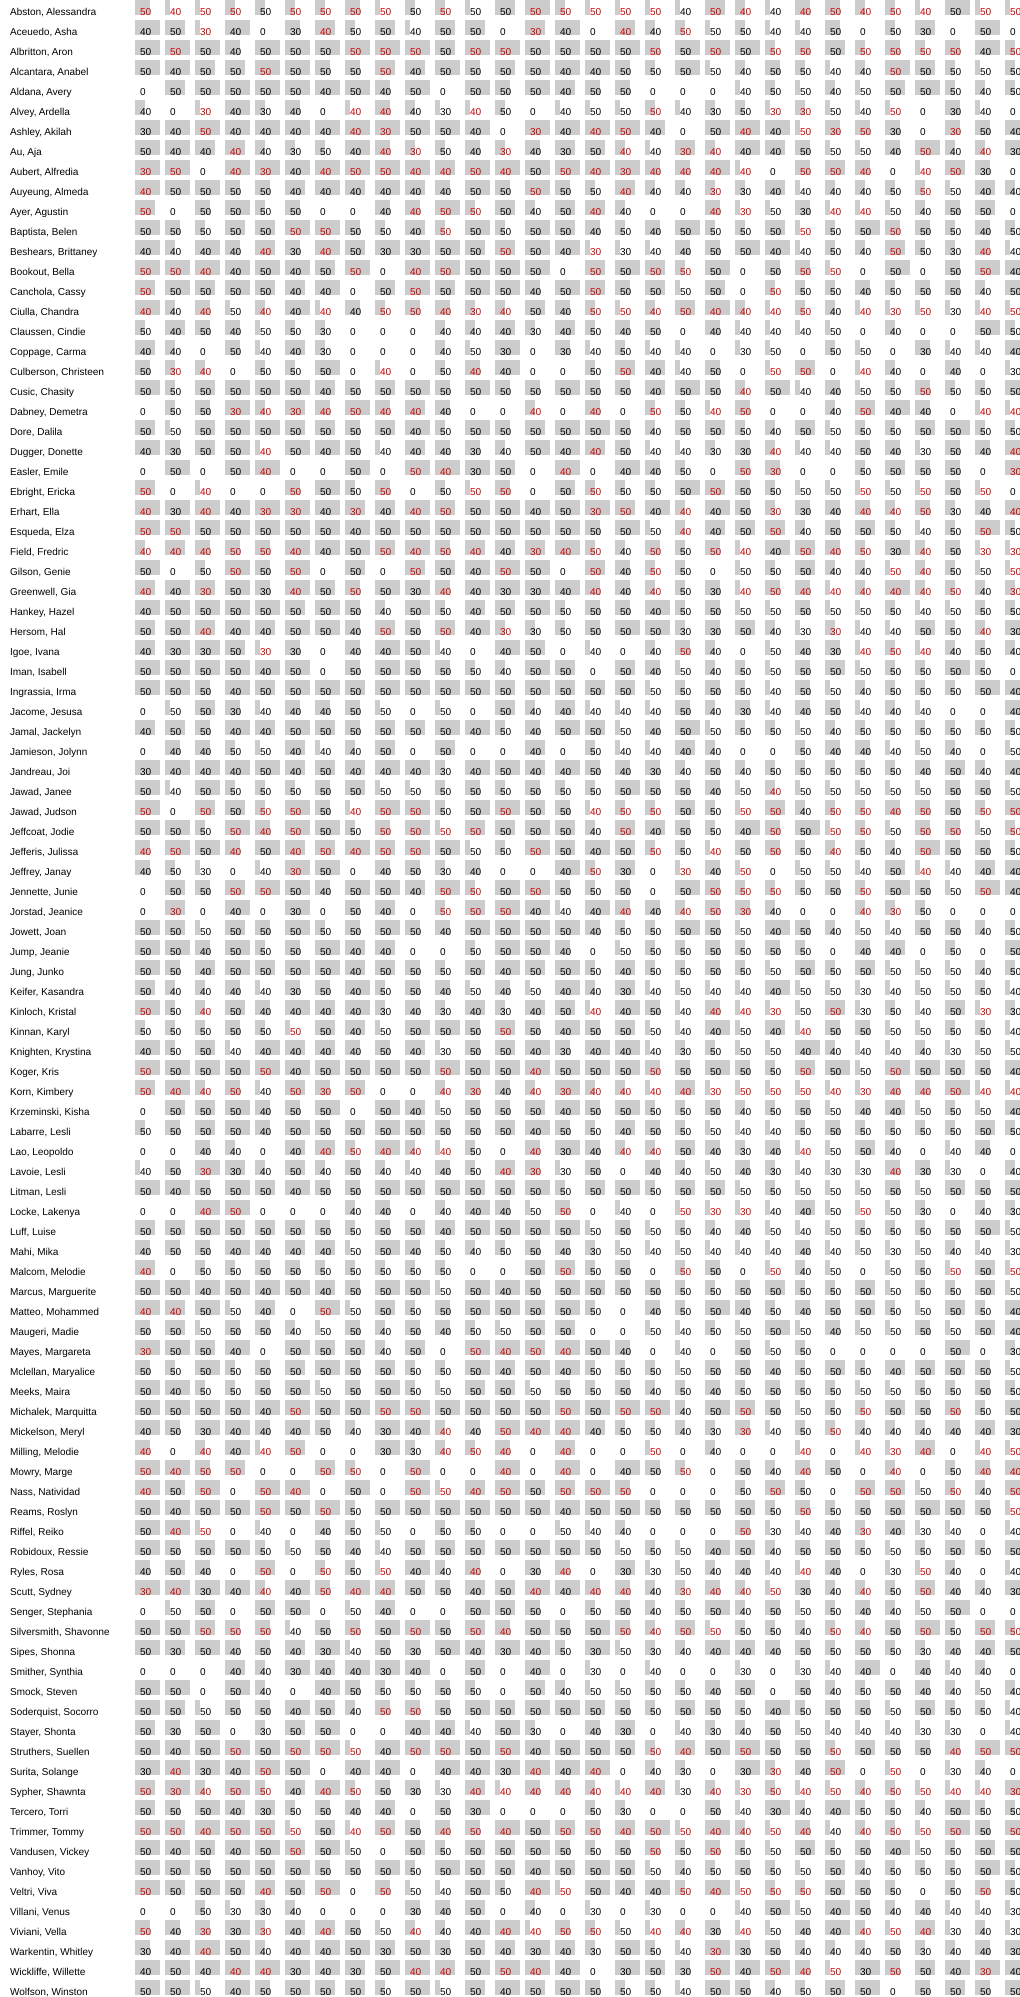

The file beside this chart, header and first rows:
sortable_name, id, Disc1, Disc2, Disc3, Disc4, Disc5, Disc6, Disc7, Disc8, Disc9, Disc10, Disc11, Disc12, Disc13, Disc14, Disc15, SeekFind1, SeekFind2, SeekFind3, SeekFind4, SeekFind5, SeekFind6, SeekFind7
Abston, Alessandra, 1142, (50, 14, [(658, 0), (518, 0), (147, 0)]), (40, 36, [(101, 0)]), (50, 14, [(785, 0)]), (50, 65, [(403, 3), (143, 0)]), (50, -35, [(495, 0), (127, 0)]), (50, 59, [(999, 0), (110, 0)]), (50, 43, [(641, 1), (136, 0)]), (50, 44, [(845, 0), (135, 0), (128, 0)]), (50, 26, [(940, 0)]), (50, -34, [(795, 3), (83, 0)]), (50, 29, [(128, 0), (145, 0)]), (50, -5, [(1275, 1)]), (50, -28, [(857, 0), (111, 0), (95, 0), …, (50, 16, [(601, 1), (107, 0), (99, 0), (…, (50, 72, [(832, 0), (142, 0)]), (50, 68, [(1157, 3)]), (50, 46, [(620, 1)]), (50, 15, [(850, 1)]), (40, -48, [(515, 1)]), (50, 16, [(385, 3), (131, 0), (95, 0), (…, (40, 5, [(587, 1), (141, 0)]), (40, -42, [(371, 1)])
Aceuedo, Asha, 3526, (40, -46, [(1593, 0), (139, 0), (133, 0)…, (50, -13, [(579, 1), (134, 0), (124, 0),…, (30, 20, [(1262, 0)]), (40, -6, [(1371, 0), (1266, 0), (139, 0)…, (0, 0, []), (30, -12, [(1139, 0), (98, 0), (103, 0)]…, (40, 43, [(1315, 0), (110, 0), (139, 0),…, (50, -6, [(1274, 0), (144, 0)]), (50, -37, [(1703, 3), (102, 0), (116, 0)…, (40, -16, [(1662, 0)]), (50, -19, [(704, 0), (103, 0), (119, 0),…, (50, -38, [(1634, 0), (112, 0), (104, 0)…, (0, 0, []), (30, 53, [(1168, 0), (125, 0), (145, 0),…, (40, -36, [(1623, 0), (1324, 0), (93, 0)…, (0, 0, []), (40, 4, [(1273, 1), (83, 0), (123, 0), (…, (40, -2, [(1476, 1), (82, 0)]), (50, 50, [(883, 2), (91, 0)]), (50, -10, [(1770, 1)]), (50, -45, [(1429, 1), (123, 0)]), (40, -1, [(1422, 3)])
Albritton, Aron, 7196, (50, -20, [(3039, 3), (2407, 0), (142, 0…, (50, 71, [(1055, 0), (94, 0), (109, 0), …, (50, -35, [(2801, 0), (138, 0), (139, 0)…, (40, -3, [(2893, 0), (146, 0), (100, 0)]…, (50, -44, [(2840, 0), (126, 0), (92, 0),…, (50, -5, [(2530, 2), (120, 0), (123, 0),…, (50, -34, [(2892, 1), (3090, 0), (140, 0…, (50, 42, [(2489, 0), (94, 0), (100, 0), …, (50, 69, [(3322, 1), (126, 0), (94, 0), …, (50, 59, [(2961, 0), (87, 0), (96, 0), (…, (50, -44, [(1287, 0), (97, 0), (120, 0),…, (50, 70, [(3299, 0), (98, 0), (129, 0), …, (50, 57, [(3138, 1), (147, 0), (90, 0), …, (50, -35, [(3291, 0), (2526, 0), (95, 0)…, (50, -36, [(2581, 0), (3378, 0), (80, 0)…, (50, 2, [(2827, 2), (85, 0), (105, 0), (…, (50, -43, [(2751, 1), (144, 0), (124, 0)…, (50, 32, [(3438, 1), (107, 0), (130, 0)]…, (50, -36, [(1029, 1), (128, 0), (128, 0)…, (50, 27, [(2769, 1), (100, 0), (146, 0),…, (50, -23, [(2865, 1), (81, 0), (86, 0), …, (50, 50, [(2789, 0), (111, 0)])
Alcantara, Anabel, 4819, (50, -34, [(1508, 3), (988, 0), (139, 0)…, (40, -27, [(574, 0), (816, 0), (405, 0),…, (50, -48, [(1676, 0), (890, 0), (82, 0),…, (50, -21, [(1929, 1), (113, 0), (83, 0),…, (50, 39, [(1673, 0), (147, 0), (92, 0), …, (50, -8, [(1502, 2), (1159, 0), (1623, 0…, (50, -32, [(1431, 0), (122, 0), (116, 0)…, (50, -22, [(1444, 0), (126, 0), (96, 0)]…, (50, 56, [(1518, 1), (88, 0), (133, 0), …, (40, -33, [(1397, 0), (108, 0), (95, 0),…, (50, -26, [(530, 1), (131, 0), (96, 0), …, (50, -11, [(1474, 0), (127, 0), (100, 0)…, (50, -3, [(1369, 0), (103, 0), (80, 0), …, (50, -28, [(1527, 0), (1318, 0), (1657, …, (40, -14, [(1390, 0), (1635, 0), (1306, …, (40, -17, [(1400, 0), (146, 0), (119, 0)…, (50, -25, [(1317, 0), (80, 0), (124, 0)]…, (50, -28, [(1447, 2), (141, 0)]), (50, -18, [(284, 0), (126, 0), (132, 0),…, (50, -30, [(1254, 1)]), (40, -45, [(1273, 1), (113, 0)]), (50, -27, [(1097, 0), (91, 0), (102, 0)]…
Aldana, Avery, 3690, (0, 0, []), (50, -38, [(636, 0), (131, 0), (84, 0), …, (50, -30, [(1667, 0), (654, 0), (113, 0)…, (50, -12, [(1773, 0), (83, 0), (91, 0), …, (50, -39, [(1911, 0), (128, 0), (125, 0)…, (50, -48, [(1771, 0), (1347, 0), (1445, …, (40, -42, [(1949, 0), (2057, 0), (104, 0…, (50, -4, [(1766, 0), (849, 0), (143, 0),…, (40, -41, [(1485, 1), (80, 0), (135, 0)]…, (50, -11, [(1488, 0), (1721, 0), (88, 0)…, (0, 0, []), (50, -5, [(1347, 1), (98, 0), (107, 0), …, (50, -1, [(1945, 0), (81, 0), (105, 0)]), (50, -23, [(1762, 0), (1688, 0), (1722, …, (40, -37, [(1563, 0), (1853, 0), (138, 0…, (50, -6, [(1596, 1), (87, 0), (124, 0)]), (50, -32, [(1734, 0), (91, 0), (139, 0)]…, (0, 0, []), (0, 0, []), (0, 0, []), (40, -17, [(1831, 2)]), (50, -40, [(1660, 2), (133, 0)])
Alvey, Ardella, 2965, (40, -11, [(331, 0), (128, 0)]), (0, 0, []), (30, 16, [(585, 0)]), (40, -39, [(303, 0), (436, 0), (141, 0),…, (30, -44, [(365, 1), (145, 0)]), (40, -48, [(751, 0), (289, 0), (794, 0)]…, (0, 0, []), (40, 15, [(597, 0)]), (40, 23, [(477, 1), (882, 0), (140, 0)]), (40, -21, [(506, 1), (86, 0)]), (30, -11, [(380, 0)]), (40, 63, [(218, 0)]), (50, -18, [(925, 1), (111, 0)]), (0, 0, []), (40, -3, [(811, 0)]), (50, -40, [(300, 1)]), (50, -23, [(258, 3)]), (50, 30, [(754, 2), (102, 0)]), (40, -13, [(272, 0)]), (30, -35, [(689, 1), (92, 0)]), (50, -36, [(328, 1), (120, 0)]), (30, 29, [(286, 1)])
Ashley, Akilah, 4089, (30, -24, [(2877, 0), (142, 0), (87, 0),…, (40, -25, [(1173, 2), (96, 0), (80, 0), …, (50, 46, [(2526, 0), (748, 0), (119, 0),…, (40, -21, [(2652, 0), (3187, 0), (3625, …, (40, -41, [(3407, 0), (123, 0), (150, 0)…, (40, -19, [(3019, 0), (2409, 0), (106, 0…, (40, -12, [(2929, 0), (3372, 0), (91, 0)…, (40, 72, [(2752, 1), (117, 0), (102, 0),…, (30, 67, [(3000, 2), (128, 0), (113, 0),…, (50, 1, [(2541, 1), (81, 0), (80, 0), (1…, (50, -4, [(948, 0), (142, 0), (118, 0), …, (40, -6, [(2780, 3), (99, 0), (89, 0), (…, (0, 0, []), (30, 51, [(2919, 0), (101, 0), (145, 0),…, (40, -15, [(2946, 0), (84, 0), (113, 0),…, (40, 35, [(3070, 0), (87, 0), (119, 0), …, (50, 10, [(2528, 0), (93, 0), (92, 0), (…, (40, -34, [(3549, 2), (83, 0), (141, 0),…, (0, 0, []), (50, -41, [(2787, 1), (148, 0), (115, 0)…, (40, 54, [(2768, 1), (92, 0), (110, 0), …, (40, -23, [(2490, 1), (117, 0), (126, 0)…
Au, Aja, 8983, (50, -15, [(871, 0), (608, 0), (830, 0),…, (40, -43, [(238, 0), (340, 0), (142, 0),…, (40, -14, [(713, 1), (363, 0), (150, 0),…, (40, 28, [(569, 1), (511, 0), (833, 0), …, (40, 3, [(664, 0), (144, 0)]), (30, -40, [(489, 3), (111, 0)]), (50, -18, [(972, 0), (150, 0)]), (40, -47, [(300, 0), (330, 0), (124, 0),…, (40, 8, [(659, 0), (88, 0), (134, 0)]), (30, 43, [(568, 0), (110, 0)]), (50, -29, [(183, 0), (137, 0)]), (40, -6, [(891, 0), (132, 0), (100, 0)]), (30, 28, [(646, 0), (780, 0)]), (40, -29, [(1081, 0), (534, 0), (142, 0)…, (30, -8, [(1057, 0), (146, 0), (116, 0),…, (50, -23, [(634, 3), (123, 0), (143, 0),…, (40, 71, [(812, 0), (99, 0)]), (40, -15, [(863, 1)]), (30, 63, [(280, 0), (92, 0), (90, 0), (1…, (40, 6, [(545, 3), (96, 0)]), (40, -8, [(1159, 1), (85, 0), (147, 0), …, (40, -48, [(532, 1), (139, 0), (150, 0),…
Aubert, Alfredia, 4956, (30, 44, [(3131, 0), (86, 0), (137, 0), …, (50, 8, [(945, 0), (144, 0), (86, 0), (1…, (0, 0, []), (40, 61, [(2868, 0), (122, 0), (113, 0),…, (30, 12, [(2575, 0), (124, 0), (123, 0),…, (40, -30, [(2806, 0), (2656, 0), (136, 0…, (40, 62, [(2816, 0), (3487, 0), (143, 0)…, (50, 53, [(2659, 0), (137, 0), (83, 0), …, (50, 13, [(2921, 2), (105, 0), (88, 0), …, (40, 26, [(2727, 0), (85, 0), (120, 0), …, (40, 26, [(988, 0), (150, 0), (106, 0), …, (50, 11, [(2836, 1), (119, 0), (90, 0), …, (40, 34, [(3072, 0), (3428, 0), (122, 0)…, (50, -7, [(3082, 0), (2511, 0), (3487, 0…, (50, 45, [(2439, 0), (143, 0), (128, 0),…, (40, 34, [(3033, 0), (138, 0), (112, 0),…, (30, 23, [(2969, 1), (105, 0), (94, 0), …, (40, 56, [(3418, 1), (96, 0), (118, 0)]), (40, 65, [(821, 0), (88, 0), (120, 0)]), (40, 46, [(3082, 1), (120, 0), (124, 0),…, (40, 68, [(2738, 1)]), (0, 0, [])
Auyeung, Almeda, 2954, (40, 5, [(1416, 0), (1140, 0), (93, 0), …, (50, -26, [(481, 0), (324, 0), (90, 0), …, (50, -41, [(1472, 0), (658, 0), (140, 0)…, (50, -26, [(1517, 0), (1480, 0), (1546, …, (50, -31, [(1564, 0), (107, 0), (124, 0)…, (40, -43, [(1472, 2), (1245, 0), (1664, …, (40, -33, [(1436, 0), (131, 0), (97, 0),…, (40, -47, [(1227, 0), (569, 0), (121, 0)…, (40, -15, [(1661, 0), (150, 0), (140, 0)…, (40, -11, [(1399, 0), (103, 0), (103, 0)…, (40, -43, [(72, 0), (100, 0), (105, 0)]), (50, -15, [(1671, 0), (1644, 0), (99, 0)…, (50, -18, [(1450, 0), (1614, 0), (107, 0…, (50, 7, [(1642, 0), (1021, 0), (1612, 0)…, (50, -47, [(1443, 0), (1293, 0), (90, 0)…, (50, -1, [(1239, 3), (91, 0)]), (40, 44, [(1472, 1), (87, 0), (95, 0), (…, (40, -18, [(1726, 0), (127, 0)]), (40, -4, [(688, 0), (85, 0)]), (30, 36, [(1363, 1), (97, 0)]), (30, -42, [(1710, 0), (139, 0)]), (40, -4, [(1358, 0), (128, 0), (139, 0),…
Ayer, Agustin, 7076, (50, 13, [(946, 1), (1009, 0), (1035, 0)…, (0, 0, []), (50, 2, [(1078, 0), (549, 0), (143, 0)]), (50, -48, [(840, 0), (927, 0), (1120, 0)…, (50, -16, [(503, 0), (92, 0)]), (50, -48, [(944, 0), (658, 0), (933, 0)]…, (0, 0, []), (0, 0, []), (40, -43, [(683, 0), (884, 0), (100, 0)]…, (40, 60, [(795, 0), (778, 0), (143, 0)]), (50, 42, [(262, 0), (114, 0), (80, 0), (…, (50, 68, [(1322, 0), (112, 0)]), (50, -8, [(906, 0), (770, 0), (150, 0), …, (40, -21, [(863, 0), (137, 0)]), (50, -33, [(687, 0), (1269, 0), (894, 0)…, (40, 54, [(938, 0), (100, 0), (108, 0), …, (40, -1, [(874, 3), (109, 0)]), (0, 0, []), (0, 0, []), (40, 28, [(937, 2), (137, 0), (122, 0)]), (30, 62, [(1031, 0)]), (50, -9, [(776, 1)])
Baptista, Belen, 4136, (50, -17, [(1402, 0), (143, 0), (113, 0)…, (50, -5, [(117, 0), (104, 0), (131, 0)]), (50, -28, [(1684, 0), (97, 0)]), (50, -4, [(1010, 0), (98, 0), (128, 0), …, (50, -8, [(1320, 0), (133, 0), (86, 0), …, (50, 69, [(1334, 0), (131, 0), (132, 0),…, (50, 44, [(1428, 0), (2002, 0), (108, 0)…, (50, -38, [(1291, 0), (136, 0), (131, 0)…, (50, -30, [(1284, 0), (115, 0)]), (40, -40, [(1628, 0), (104, 0), (129, 0)…, (50, 69, [(814, 0), (103, 0)]), (50, -8, [(1580, 0), (80, 0), (107, 0), …, (50, -2, [(1588, 0), (118, 0)]), (50, -24, [(1404, 0), (128, 0), (106, 0)…, (50, -18, [(1215, 0), (124, 0), (103, 0)…, (40, -7, [(1270, 2), (129, 0), (137, 0)]…, (50, -29, [(1839, 2), (124, 0)]), (40, -47, [(1342, 1), (150, 0), (89, 0)]…, (50, -23, [(714, 2), (89, 0), (138, 0), …, (50, -24, [(1378, 1), (138, 0)]), (50, -42, [(1350, 3), (123, 0)]), (50, -34, [(1408, 1), (144, 0), (138, 0)…
Beshears, Brittaney, 1980, (40, -2, [(1250, 0), (1019, 0), (1537, 0…, (40, -18, [(516, 1), (148, 0)]), (40, -37, [(1254, 0), (104, 0), (120, 0)…, (40, -11, [(1484, 1), (147, 0), (139, 0)…, (40, 10, [(1530, 0), (96, 0), (145, 0), …, (30, -16, [(1488, 0), (141, 0), (139, 0)…, (40, 19, [(1670, 0), (1657, 0), (1642, 0…, (50, -32, [(1263, 0), (707, 0), (116, 0)…, (30, -25, [(1363, 0), (116, 0), (137, 0)…, (30, -31, [(1254, 0), (127, 0), (132, 0)…, (50, -37, [(357, 2), (107, 0), (122, 0),…, (50, -37, [(1512, 3), (147, 0), (87, 0),…, (50, 45, [(1519, 0), (91, 0), (81, 0), (…, (50, -23, [(1493, 0), (1205, 0), (1500, …, (40, -45, [(1107, 0), (1905, 0), (1509, …, (30, 12, [(1495, 3)]), (30, -5, [(1430, 1)]), (40, -29, [(1550, 1)]), (40, -20, [(566, 1), (118, 0), (95, 0)]), (50, -46, [(1569, 2), (116, 0), (128, 0)…, (50, -12, [(1574, 3), (105, 0), (89, 0),…, (40, -16, [(1350, 1), (115, 0), (116, 0)…
Bookout, Bella, 7416, (50, 55, [(2856, 0), (119, 0), (107, 0),…, (50, 63, [(1445, 0), (103, 0), (123, 0),…, (40, 57, [(3078, 1), (85, 0), (81, 0), (…, (40, -11, [(3062, 1), (150, 0), (96, 0),…, (50, -42, [(3151, 0), (102, 0), (136, 0)…, (40, -42, [(3089, 2), (150, 0), (123, 0)…, (50, -21, [(2721, 1), (3554, 0), (150, 0…, (50, 27, [(2914, 0), (91, 0), (82, 0), (…, (0, 0, []), (40, 7, [(2992, 1), (140, 0), (83, 0), (…, (50, 53, [(684, 1), (137, 0), (109, 0), …, (50, -11, [(3252, 0), (105, 0), (146, 0)…, (50, -5, [(2693, 1), (146, 0), (88, 0), …, (50, -4, [(3389, 0), (146, 0), (112, 0),…, (0, 0, []), (50, 52, [(2870, 1), (106, 0), (92, 0), …, (50, -9, [(2925, 1), (98, 0), (82, 0), (…, (50, 48, [(3649, 0), (93, 0), (113, 0), …, (50, 22, [(1207, 0), (130, 0)]), (50, -27, [(2799, 3), (94, 0), (114, 0),…, (0, 0, []), (50, -24, [(2673, 3), (117, 0), (113, 0)…
Canchola, Cassy, 7201, (50, 6, [(1416, 0), (118, 0), (95, 0), (…, (50, -17, [(704, 0), (487, 0), (190, 0),…, (50, -24, [(1403, 0), (128, 0), (91, 0),…, (50, -46, [(1253, 0), (135, 0), (122, 0)…, (50, -5, [(1599, 0), (149, 0), (101, 0),…, (40, -3, [(1159, 0), (142, 0), (95, 0), …, (40, -41, [(1423, 0), (101, 0), (144, 0)…, (0, 0, []), (50, -2, [(1534, 0), (92, 0), (139, 0), …, (50, 59, [(1702, 0), (104, 0), (89, 0), …, (50, -45, [(417, 2), (110, 0), (126, 0),…, (50, -43, [(1740, 0), (143, 0), (120, 0)…, (50, -48, [(1381, 0), (143, 0), (145, 0)…, (40, -8, [(1141, 0), (141, 0), (100, 0)]…, (50, -32, [(1404, 2), (83, 0), (105, 0),…, (50, 42, [(1432, 1), (86, 0), (146, 0), …, (50, -10, [(1723, 2), (144, 0), (138, 0)…, (50, -13, [(1960, 1), (86, 0), (105, 0),…, (50, -18, [(559, 1)]), (50, -39, [(1350, 2), (84, 0), (106, 0),…, (0, 0, []), (50, 57, [(1250, 1), (100, 0)])
Ciulla, Chandra, 1914, (40, 9, [(725, 0), (787, 0), (726, 0), (…, (40, -19, [(58, 0), (92, 0)]), (40, 6, [(937, 0), (56, 0), (130, 0)]), (50, -38, [(651, 0)]), (40, 39, [(1070, 0), (103, 0)]), (40, -4, [(650, 0), (710, 0), (789, 0), …, (40, 38, [(1102, 1)]), (40, -17, [(533, 0), (426, 0), (98, 0)]), (50, 5, [(1015, 0), (105, 0)]), (50, 34, [(860, 0), (105, 0), (124, 0)]), (40, 45, [(162, 0), (98, 0), (148, 0)]), (30, 19, [(768, 0), (99, 0)]), (40, 33, [(508, 0), (109, 0)]), (50, -25, [(878, 0), (923, 0), (569, 0),…, (40, -8, [(972, 0), (1115, 0), (91, 0)]), (50, 22, [(681, 1), (129, 0)]), (50, 71, [(745, 0)]), (40, 12, [(964, 1), (102, 0)]), (50, 65, [(453, 1), (111, 0), (143, 0), …, (40, 43, [(748, 1), (88, 0), (120, 0), (…, (40, 55, [(905, 1), (125, 0)]), (40, 72, [(233, 3)])
Claussen, Cindie, 3523, (50, -30, [(635, 0), (87, 0)]), (40, -39, [(407, 0), (447, 0), (101, 0),…, (50, -11, [(967, 0), (207, 0), (112, 0)]…, (40, -45, [(731, 0), (125, 0), (85, 0)]), (50, -12, [(678, 0)]), (50, -10, [(557, 0), (107, 0)]), (30, -27, [(1085, 0), (97, 0)]), (0, 0, []), (0, 0, []), (0, 0, []), (40, -22, [(129, 0), (94, 0)]), (40, -28, [(925, 3), (150, 0)]), (40, -14, [(898, 0), (84, 0), (146, 0), …, (30, -3, [(736, 0), (110, 0)]), (40, -19, [(745, 0), (1361, 0), (775, 0)…, (50, -16, [(907, 0), (108, 0)]), (40, -8, [(684, 1), (106, 0), (141, 0)]), (50, -11, [(1197, 1), (138, 0), (111, 0)…, (0, 0, []), (40, -39, [(728, 1), (97, 0), (87, 0)]), (40, -34, [(541, 3)]), (40, -18, [(547, 2)])
Coppage, Carma, 6027, (40, -26, [(725, 0), (958, 0), (146, 0),…, (40, -30, [(397, 0), (88, 0)]), (0, 0, []), (50, -29, [(1111, 1), (689, 0), (93, 0)]…, (40, -1, [(798, 0)]), (40, -33, [(850, 1), (148, 0), (95, 0), …, (30, -18, [(537, 0), (125, 0)]), (0, 0, []), (0, 0, []), (0, 0, []), (40, -34, [(334, 0), (118, 0)]), (50, -4, [(735, 0)]), (30, -44, [(1165, 1), (111, 0), (121, 0)…, (0, 0, []), (30, -28, [(899, 1), (84, 0), (115, 0)]), (40, -24, [(979, 3)]), (50, -11, [(1190, 1), (134, 0)]), (40, -12, [(956, 3)]), (40, -29, [(26, 1)]), (0, 0, []), (30, -26, [(895, 1)]), (50, -19, [(741, 1)])
Culberson, Christeen, 3520, (50, -15, [(971, 0), (115, 0), (104, 0)]…, (30, 41, [(373, 0), (123, 0)]), (40, 12, [(678, 0), (147, 0)]), (0, 0, []), (50, -42, [(598, 0), (102, 0)]), (50, -47, [(1034, 1), (140, 0)]), (50, -6, [(964, 0), (1185, 0), (128, 0),…, (0, 0, []), (40, 36, [(940, 0)]), (0, 0, []), (50, -8, [(380, 0), (96, 0)]), (40, 45, [(1040, 1), (147, 0), (136, 0)]…, (40, -1, [(665, 1), (147, 0), (88, 0), (…, (0, 0, []), (0, 0, []), (50, -29, [(846, 2), (120, 0)]), (50, 62, [(1184, 1), (136, 0), (90, 0), …, (40, -11, [(988, 1), (131, 0), (87, 0), …, (40, -13, [(356, 1)]), (50, -7, [(891, 2), (89, 0), (130, 0)]), (0, 0, []), (50, 25, [(806, 1)])
Cusic, Chasity, 6144, (50, -22, [(1789, 0), (148, 0), (133, 0)…, (50, -36, [(765, 0), (84, 0)]), (50, -32, [(1517, 0), (99, 0), (92, 0), …, (50, -3, [(1557, 0), (1468, 0), (2275, 0…, (50, -32, [(1644, 0), (99, 0), (136, 0),…, (50, -44, [(1580, 0), (1571, 0), (125, 0…, (40, -45, [(2209, 0), (93, 0), (108, 0),…, (50, -35, [(1317, 0), (131, 0), (147, 0)…, (50, -33, [(1796, 0), (86, 0), (101, 0),…, (50, -15, [(1489, 0), (1638, 0), (112, 0…, (50, -40, [(351, 0), (90, 0), (131, 0)]), (50, -9, [(1530, 0), (1640, 0), (114, 0)…, (50, -8, [(1746, 0), (137, 0), (89, 0)]), (50, -12, [(1795, 0), (89, 0), (128, 0)]…, (50, -14, [(1509, 0), (89, 0), (117, 0),…, (50, -47, [(1782, 1), (91, 0), (139, 0)]…, (50, -47, [(1711, 3), (140, 0), (130, 0)…, (40, -14, [(1990, 1), (100, 0), (90, 0),…, (50, -26, [(633, 1), (99, 0), (148, 0), …, (50, -42, [(1399, 1), (82, 0), (119, 0)]…, (40, 7, [(1664, 1), (135, 0)]), (50, -42, [(1932, 2), (129, 0), (143, 0)…
Dabney, Demetra, 1867, (0, 0, []), (50, -16, [(70, 0), (120, 0)]), (50, -44, [(984, 0), (505, 0), (131, 0)]…, (30, 32, [(622, 0), (1230, 0), (1039, 0)…, (40, 51, [(894, 0), (147, 0)]), (30, 59, [(779, 0), (612, 0), (111, 0), …, (40, 32, [(911, 0), (727, 0), (139, 0)]), (50, 30, [(590, 0), (90, 0), (150, 0), (…, (40, 25, [(845, 1), (135, 0), (99, 0)]), (40, 14, [(990, 0), (93, 0), (119, 0), (…, (40, -7, [(122, 2), (129, 0), (137, 0)]), (0, 0, []), (0, 0, []), (40, 11, [(1209, 0), (101, 0)]), (0, 0, []), (40, 45, [(388, 0), (136, 0), (86, 0)]), (0, 0, []), (50, 27, [(1042, 0), (100, 0)]), (50, -34, [(89, 0), (112, 0)]), (40, 54, [(1128, 0)]), (50, 42, [(1089, 1), (129, 0), (127, 0)]…, (0, 0, [])
Dore, Dalila, 4297, (50, -45, [(1363, 0), (122, 0), (80, 0),…, (50, -24, [(387, 0)]), (50, -23, [(966, 0), (98, 0), (136, 0), …, (50, -35, [(1026, 0), (1864, 0), (1715, …, (50, -44, [(1509, 0), (101, 0), (124, 0)…, (50, -27, [(990, 0), (140, 0), (118, 0),…, (50, -22, [(1807, 0), (143, 0), (114, 0)…, (50, -27, [(1482, 0), (133, 0), (143, 0)…, (50, -24, [(1310, 0), (88, 0), (105, 0),…, (40, -20, [(1102, 0), (150, 0), (100, 0)…, (50, -48, [(292, 0), (149, 0)]), (50, -11, [(1274, 0), (92, 0), (115, 0),…, (50, -16, [(1460, 0), (1346, 0), (143, 0…, (50, -19, [(1515, 0), (133, 0), (141, 0)…, (50, -13, [(1107, 1), (1846, 0), (1496, …, (50, -21, [(1723, 1), (92, 0), (121, 0),…, (50, -41, [(1397, 0), (113, 0), (144, 0)…, (40, -42, [(1753, 3), (148, 0)]), (50, -43, [(389, 0), (100, 0), (96, 0)]), (50, -23, [(1618, 2), (82, 0), (110, 0),…, (50, -17, [(1086, 1), (95, 0)]), (40, -5, [(1454, 3), (121, 0)])
Dugger, Donette, 2485, (40, -25, [(1124, 0), (801, 0), (1095, 0…, (30, 3, [(745, 0), (117, 0), (136, 0)]), (50, -28, [(1324, 0), (510, 0), (85, 0),…, (50, -24, [(1136, 0), (134, 0), (112, 0)…, (40, 39, [(1345, 0)]), (50, -10, [(1323, 0), (1111, 0), (1103, …, (40, -13, [(1207, 0), (1408, 0), (847, 0…, (50, -40, [(1544, 0), (220, 0), (126, 0)…, (40, -3, [(1023, 0)]), (40, -32, [(1563, 3), (1437, 0), (146, 0…, (40, -15, [(58, 0), (121, 0), (126, 0)]), (30, -19, [(1197, 0), (1096, 0), (84, 0)…, (40, -26, [(939, 0), (1296, 0)]), (50, -34, [(748, 2), (993, 0), (1465, 0)…, (40, -48, [(1172, 0), (1017, 0), (963, 0…, (40, 16, [(1046, 0), (122, 0), (148, 0),…, (50, -28, [(1109, 0), (135, 0), (133, 0)…, (40, -43, [(1034, 1)]), (40, -27, [(306, 0)]), (30, -37, [(1578, 0), (100, 0)]), (30, -11, [(1278, 0), (145, 0), (108, 0)…, (40, 21, [(856, 0), (114, 0)])
Easler, Emile, 2357, (0, 0, []), (50, -27, [(1200, 0), (90, 0), (119, 0),…, (0, 0, []), (50, 3, [(3003, 0), (2739, 0), (109, 0),…, (40, 64, [(2981, 1), (125, 0), (125, 0),…, (0, 0, []), (0, 0, []), (50, -8, [(2387, 0), (1215, 0), (98, 0),…, (0, 0, []), (50, 44, [(2603, 0), (83, 0), (137, 0), …, (40, 15, [(1229, 0), (147, 0), (96, 0), …, (30, -10, [(2902, 0), (90, 0), (105, 0),…, (50, -38, [(2911, 0), (84, 0), (109, 0),…, (0, 0, []), (40, 43, [(2971, 0), (3074, 0), (3488, 0…, (0, 0, []), (40, -29, [(3029, 0), (132, 0), (147, 0)…, (40, 2, [(3270, 1), (124, 0), (91, 0)]), (50, -32, [(1203, 0), (148, 0)]), (0, 0, []), (50, 40, [(2899, 0), (136, 0), (147, 0)]…, (30, 40, [(2527, 0), (82, 0), (107, 0)])
Ebright, Ericka, 7346, (50, 21, [(431, 0), (936, 0), (802, 0), …, (0, 0, []), (40, 26, [(779, 0)]), (0, 0, []), (0, 0, []), (50, 59, [(445, 0), (97, 0), (109, 0)]), (50, -35, [(743, 0), (112, 0), (92, 0), …, (50, -30, [(556, 0), (318, 0)]), (50, 72, [(650, 0), (120, 0), (127, 0)]), (0, 0, []), (50, -26, [(348, 0), (95, 0)]), (50, 33, [(731, 0)]), (50, 57, [(741, 0), (82, 0), (91, 0)]), (0, 0, []), (50, -45, [(580, 0), (121, 0), (99, 0), …, (50, 49, [(369, 0), (132, 0)]), (50, -5, [(839, 1), (93, 0)]), (50, -34, [(1093, 1), (138, 0)]), (50, -21, [(544, 1), (88, 0), (133, 0), …, (50, 9, [(954, 0), (111, 0), (149, 0), (…, (50, -30, [(685, 1), (128, 0), (91, 0)]), (50, -11, [(571, 0), (102, 0)])
Erhart, Ella, 4976, (40, 50, [(3054, 0), (2689, 0), (110, 0)…, (30, -5, [(1233, 0), (863, 0), (96, 0), …, (40, 43, [(2668, 0), (124, 0), (112, 0),…, (40, -8, [(3058, 0), (99, 0), (121, 0), …, (30, 42, [(2913, 0), (111, 0), (101, 0),…, (30, 29, [(2905, 0), (99, 0), (135, 0), …, (40, -45, [(2889, 0), (3615, 0), (143, 0…, (30, 54, [(2773, 0), (112, 0), (103, 0),…, (40, -10, [(2959, 0), (145, 0), (144, 0)…, (40, 40, [(2556, 0), (122, 0), (104, 0),…, (50, 30, [(1130, 1), (128, 0), (115, 0),…, (50, -20, [(3146, 0), (137, 0), (125, 0)…, (50, -40, [(2921, 3), (98, 0), (145, 0),…, (40, -26, [(2729, 3), (82, 0), (102, 0),…, (50, -3, [(3175, 0), (146, 0), (105, 0),…, (30, 18, [(2930, 1), (120, 0), (96, 0), …, (50, 70, [(2963, 3), (121, 0), (148, 0),…, (40, -42, [(3453, 3), (113, 0), (102, 0)…, (40, 29, [(577, 1), (94, 0)]), (40, -10, [(2760, 1), (150, 0), (80, 0),…, (50, -37, [(2678, 3), (141, 0), (115, 0)…, (30, 26, [(2568, 1), (143, 0)])
Esqueda, Elza, 4692, (50, 9, [(2090, 0), (1651, 0), (111, 0),…, (50, 59, [(748, 0), (586, 0), (134, 0), …, (50, -20, [(1632, 0), (103, 0), (106, 0)…, (50, 1, [(2265, 0), (2091, 0), (131, 0),…, (50, -29, [(2745, 0), (85, 0), (92, 0), …, (50, -16, [(2072, 0), (92, 0), (94, 0), …, (50, -32, [(2656, 0), (141, 0), (147, 0)…, (40, -42, [(2086, 0), (891, 0), (115, 0)…, (50, -24, [(2346, 0), (2449, 0), (109, 0…, (50, -35, [(2039, 0), (2217, 0), (124, 0…, (50, -35, [(989, 1), (128, 0), (125, 0),…, (50, -18, [(2302, 0), (2849, 0), (139, 0…, (50, -32, [(2370, 0), (132, 0), (104, 0)…, (50, -38, [(2259, 0), (99, 0), (95, 0), …, (50, -33, [(1706, 0), (2520, 0), (95, 0)…, (50, -22, [(1941, 1), (93, 0), (88, 0)]), (50, -31, [(2174, 2), (119, 0), (132, 0)…, (50, -40, [(2673, 1)]), (40, 43, [(825, 0), (131, 0)]), (40, -14, [(2012, 2), (95, 0), (125, 0),…, (50, -28, [(1864, 0), (147, 0), (141, 0)…, (50, 28, [(1932, 1), (136, 0), (96, 0), …
Field, Fredric, 7135, (40, 18, [(1802, 0), (1506, 0)]), (40, 43, [(153, 1), (799, 0), (109, 0), …, (40, 51, [(1512, 0), (122, 0), (146, 0)]…, (50, 30, [(1613, 0), (1245, 0), (148, 0)…, (50, 55, [(1496, 0), (102, 0), (109, 0)]…, (40, 37, [(1685, 0), (1351, 0), (106, 0)…, (40, -14, [(1585, 0), (1530, 0), (1655, …, (50, -6, [(1021, 0), (146, 0), (83, 0), …, (50, 39, [(1466, 0), (81, 0), (135, 0), …, (40, 60, [(1070, 0), (80, 0), (98, 0), (…, (50, 5, [(562, 1), (135, 0), (108, 0)]), (40, 61, [(1529, 0), (128, 0), (97, 0), …, (40, -17, [(1530, 0), (101, 0), (113, 0)…, (30, 62, [(1368, 0), (99, 0), (102, 0), …, (40, 39, [(1494, 0), (130, 0), (99, 0), …, (50, 30, [(1347, 0), (144, 0)]), (40, -32, [(1841, 3), (119, 0)]), (50, 33, [(1476, 2), (109, 0), (94, 0)]), (50, -6, [(572, 0), (83, 0)]), (50, 10, [(1000, 1), (94, 0), (134, 0)]), (40, 24, [(1281, 0)]), (40, -29, [(1131, 1), (133, 0), (140, 0)…
Gilson, Genie, 3138, (50, -36, [(2112, 0), (1641, 0), (83, 0)…, (0, 0, []), (50, -39, [(2145, 0), (114, 0)]), (50, 67, [(1910, 0), (98, 0), (137, 0), …, (50, -38, [(2792, 0), (120, 0), (134, 0)…, (50, 56, [(1993, 0), (1784, 0), (125, 0)…, (0, 0, []), (50, -21, [(1868, 0), (124, 0), (149, 0)…, (0, 0, []), (50, 20, [(2189, 0), (104, 0), (98, 0), …, (50, -21, [(721, 1), (103, 0), (113, 0),…, (40, -16, [(2468, 0), (111, 0), (87, 0),…, (50, 9, [(2250, 0), (99, 0), (104, 0), (…, (50, -28, [(2548, 0), (102, 0), (82, 0),…, (0, 0, []), (50, 22, [(2016, 2), (127, 0), (92, 0), …, (40, -40, [(2166, 1), (133, 0), (150, 0)…, (50, 6, [(2461, 2), (136, 0)]), (50, -18, [(1022, 1), (114, 0)]), (0, 0, []), (50, -19, [(2163, 1)]), (50, 3, [(2181, 1), (106, 0)])
Greenwell, Gia, 4008, (40, 46, [(1917, 0), (149, 0), (147, 0),…, (40, -6, [(321, 0), (112, 0), (120, 0), …, (30, 61, [(1356, 0), (86, 0), (148, 0), …, (50, -6, [(1212, 0), (1820, 0), (1417, 0…, (30, -45, [(1655, 0), (149, 0), (138, 0)…, (40, 24, [(1512, 0), (1386, 0), (1509, 0…, (50, -7, [(1292, 0), (1938, 0), (1832, 0…, (50, 58, [(1147, 0), (109, 0), (143, 0)]…, (50, -17, [(1660, 0), (1780, 0), (134, 0…, (30, -16, [(1413, 0), (1571, 0), (113, 0…, (40, 26, [(520, 0), (107, 0), (90, 0)]), (40, -4, [(1678, 0), (143, 0), (132, 0),…, (30, 1, [(1465, 0), (1796, 0), (147, 0),…, (30, -43, [(1115, 0), (1108, 0), (148, 0…, (40, -48, [(1231, 0), (1248, 0), (114, 0…, (40, 19, [(1235, 2), (143, 0), (133, 0)]…, (40, -26, [(1288, 1), (131, 0), (116, 0)…, (40, 28, [(2085, 3), (87, 0)]), (50, -21, [(457, 2), (136, 0)]), (30, 3, [(1537, 0), (134, 0), (131, 0)]), (40, 54, [(971, 2)]), (50, 52, [(1607, 1), (128, 0), (141, 0)]…
Hankey, Hazel, 8237, (40, -16, [(1567, 0), (1435, 0), (1842, …, (50, -45, [(634, 0), (673, 0), (526, 0),…, (50, -18, [(1554, 0), (90, 0), (132, 0),…, (50, -42, [(1402, 0), (132, 0), (81, 0),…, (50, -40, [(1964, 0), (123, 0), (135, 0)…, (50, -39, [(1043, 0), (149, 0), (117, 0)…, (50, -2, [(1590, 0), (1469, 0), (114, 0)…, (50, -32, [(1395, 2), (82, 0), (148, 0)]…, (40, -20, [(1231, 1), (136, 0)]), (50, -2, [(1440, 3), (150, 0), (125, 0),…, (50, -14, [(165, 0), (121, 0)]), (40, -36, [(1400, 0), (98, 0), (120, 0),…, (50, -3, [(1836, 0), (136, 0), (141, 0),…, (50, -9, [(1398, 0), (1204, 0), (1519, 0…, (50, -9, [(1302, 0), (1713, 0)]), (50, -23, [(1641, 1), (135, 0), (135, 0)…, (50, -47, [(1384, 2), (93, 0), (126, 0)]…, (40, -6, [(1708, 2), (120, 0), (89, 0), …, (50, -28, [(433, 0), (80, 0)]), (50, -8, [(1432, 2), (102, 0), (120, 0)]…, (50, -12, [(1555, 1)]), (50, -9, [(1022, 0)])
Hersom, Hal, 5086, (50, -2, [(1624, 0), (93, 0), (124, 0), …, (50, -43, [(650, 0), (609, 0), (92, 0), …, (40, 32, [(1430, 0), (133, 0), (144, 0),…, (40, -26, [(1164, 0), (110, 0), (146, 0)…, (40, -19, [(1545, 0), (121, 0), (106, 0)…, (50, -41, [(1757, 0), (1640, 0), (123, 0…, (50, -48, [(1723, 0), (1312, 0), (81, 0)…, (40, -12, [(1381, 0), (101, 0), (129, 0)…, (50, 29, [(1211, 0), (136, 0), (95, 0), …, (50, -29, [(1323, 0), (143, 0), (88, 0)]…, (50, 65, [(820, 0), (150, 0), (125, 0), …, (40, -12, [(1400, 0), (147, 0), (100, 0)…, (30, 44, [(1778, 1), (93, 0)]), (30, -11, [(1550, 1), (128, 0)]), (50, -14, [(1570, 0), (107, 0)]), (50, -10, [(1218, 1), (140, 0), (143, 0)…, (50, -41, [(1298, 2), (138, 0), (120, 0)…, (50, -40, [(1446, 1), (110, 0), (146, 0)…, (30, -38, [(747, 1), (91, 0)]), (30, -9, [(1117, 1), (120, 0), (106, 0)]…, (50, -11, [(1120, 3), (131, 0), (131, 0)…, (40, -20, [(979, 1), (83, 0)])
Igoe, Ivana, 3954, (40, -26, [(1180, 0), (901, 0), (1196, 0…, (30, -12, [(418, 1), (329, 0), (854, 0),…, (30, -20, [(1250, 1), (479, 0), (81, 0),…, (50, -14, [(1383, 0), (818, 0), (130, 0)…, (30, 48, [(993, 0)]), (30, -34, [(973, 0), (122, 0), (135, 0)]…, (0, 0, []), (40, -22, [(827, 0), (339, 0), (114, 0)]…, (40, -7, [(1327, 0), (1078, 0), (105, 0)…, (50, -31, [(1154, 0), (117, 0), (136, 0)…, (40, -48, [(603, 0)]), (0, 0, []), (40, -2, [(1377, 0), (1081, 0), (109, 0)…, (50, -21, [(1172, 0), (1264, 0), (85, 0)…, (0, 0, []), (40, -21, [(1106, 0)]), (0, 0, []), (40, -15, [(1285, 0), (112, 0)]), (50, 18, [(574, 0), (91, 0), (85, 0)]), (40, -43, [(1320, 0), (129, 0)]), (0, 0, []), (50, -4, [(1082, 0)])
Iman, Isabell, 1215, (50, -20, [(1788, 0), (1391, 0), (2208, …, (50, -4, [(493, 0), (95, 0), (83, 0), (1…, (50, -23, [(1508, 0), (114, 0), (125, 0)…, (50, -12, [(1891, 0), (1610, 0), (2429, …, (40, -18, [(1797, 0), (132, 0), (127, 0)…, (50, -15, [(1726, 0), (1730, 0), (118, 0…, (0, 0, []), (50, -44, [(1914, 2), (112, 0), (115, 0)…, (50, -19, [(1969, 0), (121, 0), (81, 0),…, (50, -13, [(1878, 0), (1834, 0), (110, 0…, (50, -5, [(668, 2), (147, 0), (128, 0)]), (50, -11, [(2194, 0), (150, 0)]), (40, -26, [(1847, 0), (124, 0)]), (50, -41, [(2065, 0), (1566, 0), (1912, …, (50, -14, [(1826, 0), (1745, 0), (1678, …, (0, 0, []), (50, -9, [(2051, 0), (98, 0), (95, 0), (…, (40, -16, [(2108, 1), (84, 0), (113, 0)]…, (50, -14, [(475, 1)]), (40, -1, [(1747, 1), (109, 0)]), (50, -19, [(2056, 0), (146, 0)]), (50, -34, [(1581, 0)])
Ingrassia, Irma, 5168, (50, -22, [(2250, 0), (99, 0), (116, 0),…, (50, -5, [(705, 0), (730, 0), (80, 0), (…, (50, -39, [(2342, 0), (107, 0), (113, 0)…, (40, -14, [(1862, 1), (2069, 0), (2459, …, (50, -44, [(2348, 0), (118, 0), (146, 0)…, (50, -45, [(2212, 0), (122, 0), (93, 0),…, (50, -31, [(2084, 0), (127, 0), (141, 0)…, (50, -15, [(1915, 0), (146, 0), (128, 0)…, (50, -20, [(2499, 1), (119, 0), (142, 0)…, (50, -16, [(2174, 3), (132, 0), (126, 0)…, (50, -5, [(1036, 0), (127, 0), (83, 0), …, (50, -26, [(2554, 0), (125, 0), (109, 0)…, (50, -19, [(2096, 0), (146, 0), (141, 0)…, (50, -15, [(2180, 0), (146, 0), (146, 0)…, (50, -25, [(1802, 0), (143, 0), (89, 0),…, (50, -3, [(2060, 2), (125, 0), (137, 0),…, (50, -4, [(2130, 1), (124, 0), (139, 0),…, (50, -33, [(2636, 1)]), (50, -40, [(981, 0), (139, 0)]), (50, -41, [(2280, 1), (145, 0), (81, 0)]…, (50, -24, [(2209, 1), (150, 0)]), (40, -21, [(2034, 1)])
Jacome, Jesusa, 5984, (0, 0, []), (50, -8, [(479, 0)]), (50, -3, [(557, 0), (146, 0), (108, 0), …, (30, -12, [(507, 0), (122, 0), (130, 0)]…, (40, -40, [(346, 0)]), (40, -15, [(712, 0), (144, 0), (146, 0)]…, (40, -30, [(380, 0), (778, 0), (85, 0)]), (50, -37, [(237, 0), (126, 0), (94, 0)]), (50, -28, [(359, 0)]), (0, 0, []), (50, -39, [(305, 0)]), (0, 0, []), (50, -44, [(584, 0), (123, 0), (127, 0),…, (40, -48, [(796, 0), (126, 0)]), (40, -17, [(559, 0), (630, 0), (127, 0),…, (40, -27, [(216, 1)]), (40, -2, [(941, 1)]), (40, -31, [(744, 3)]), (50, -21, [(171, 0), (144, 0), (127, 0)]…, (40, -13, [(163, 1), (143, 0)]), (30, -16, [(567, 3), (131, 0), (128, 0)]…, (40, -30, [(630, 1)])
Jamal, Jackelyn, 7332, (40, -41, [(1885, 0), (1536, 0), (100, 0…, (50, -31, [(577, 0), (511, 0), (89, 0), …, (50, -35, [(1653, 0), (148, 0), (98, 0)]…, (40, -24, [(1737, 0), (1658, 0), (144, 0…, (40, -18, [(1648, 1), (116, 0), (131, 0)…, (50, -13, [(1614, 0), (141, 0), (87, 0),…, (50, -37, [(2015, 0), (96, 0), (107, 0),…, (50, -6, [(1326, 0), (88, 0), (97, 0)]), (50, -15, [(1579, 3), (87, 0), (114, 0),…, (50, -7, [(1904, 0), (149, 0), (138, 0),…, (50, -33, [(531, 0), (80, 0), (95, 0), (…, (40, -20, [(1491, 0), (139, 0), (118, 0)…, (50, -6, [(1922, 0), (86, 0)]), (40, -6, [(1813, 0), (145, 0), (101, 0)]…, (50, -12, [(1518, 1), (1974, 0), (127, 0…, (50, -12, [(1836, 3), (141, 0), (84, 0),…, (50, -16, [(2021, 1)]), (40, -39, [(2138, 1), (113, 0), (146, 0)…, (50, -28, [(338, 1), (89, 0), (130, 0), …, (50, -43, [(1495, 2)]), (50, -31, [(1930, 3), (87, 0)]), (50, -7, [(1576, 1), (108, 0)])
Jamieson, Jolynn, 1485, (0, 0, []), (40, -18, [(271, 0), (91, 0), (137, 0)]), (40, -39, [(553, 0), (183, 0), (142, 0)]…, (50, -27, [(611, 0), (596, 0)]), (50, -34, [(413, 1)]), (40, -42, [(550, 3), (604, 0), (469, 0),…, (40, -26, [(906, 0)]), (40, -29, [(431, 0), (82, 0)]), (50, -21, [(957, 0), (99, 0), (99, 0), (…, (0, 0, []), (50, -47, [(117, 0), (89, 0), (137, 0), …, (0, 0, []), (0, 0, []), (40, -34, [(610, 0), (517, 0), (641, 0),…, (0, 0, []), (50, -31, [(1229, 1), (114, 0)]), (40, -27, [(429, 1)]), (40, -42, [(1048, 2)]), (40, -7, [(282, 1), (100, 0), (98, 0), (…, (40, -38, [(705, 1), (133, 0)]), (0, 0, []), (0, 0, [])
Jandreau, Joi, 3387, (30, -27, [(1728, 0), (985, 0), (1671, 0…, (40, -29, [(205, 1), (417, 0), (161, 0),…, (40, -5, [(1391, 0), (222, 0), (103, 0),…, (40, -3, [(1206, 0), (1845, 0), (1867, 0…, (50, -5, [(1422, 0), (150, 0), (109, 0),…, (40, -17, [(1723, 0), (122, 0), (84, 0),…, (50, -6, [(1119, 0), (103, 0), (145, 0),…, (40, -10, [(1474, 0), (567, 0), (131, 0)…, (40, -12, [(1434, 0), (1689, 0), (82, 0)…, (40, -1, [(1164, 0), (1245, 0), (103, 0)…, (30, -8, [(438, 0), (97, 0)]), (40, -39, [(1673, 0), (112, 0), (148, 0)…, (50, -12, [(1482, 0), (1583, 0), (86, 0)…, (40, -9, [(1417, 0), (91, 0), (95, 0), (…, (40, -14, [(1131, 0), (1706, 0), (1669, …, (50, -28, [(1190, 1), (98, 0), (108, 0)]…, (40, -29, [(1660, 1), (112, 0), (88, 0)]…, (30, -31, [(1565, 0), (82, 0), (101, 0)]…, (40, -4, [(607, 0), (125, 0)]), (50, -39, [(1026, 0), (89, 0), (88, 0)]), (40, -31, [(1357, 0), (102, 0)]), (50, -48, [(1177, 1), (97, 0)])
Jawad, Janee, 7204, (50, -44, [(401, 0), (418, 0), (775, 0),…, (40, -15, [(446, 1)]), (50, -45, [(417, 0), (114, 0), (134, 0),…, (50, -48, [(781, 0), (112, 0)]), (50, -32, [(582, 1), (81, 0)]), (50, -23, [(679, 0), (370, 0)]), (50, -6, [(982, 0), (140, 0), (81, 0)]), (50, -8, [(423, 0), (133, 0), (145, 0), …, (50, -19, [(931, 0)]), (50, -31, [(553, 1)]), (50, -21, [(192, 0), (109, 0)]), (50, -41, [(742, 0), (917, 0), (142, 0)]…, (50, -6, [(314, 1), (94, 0)]), (50, -1, [(866, 0), (630, 0), (89, 0)]), (50, -10, [(886, 0), (80, 0)]), (50, -1, [(546, 3), (104, 0)]), (50, -48, [(662, 3), (149, 0), (148, 0),…, (50, -7, [(1249, 2), (101, 0), (124, 0)]…, (50, -39, [(368, 0), (86, 0), (114, 0)]), (40, -20, [(796, 3), (117, 0), (106, 0)]…, (50, -6, [(667, 3)]), (40, 19, [(735, 1), (102, 0)])
Jawad, Judson, 6747, (50, 33, [(1674, 1), (1364, 0), (102, 0)…, (0, 0, []), (50, 59, [(1887, 0), (113, 0), (83, 0), …, (50, -32, [(1531, 0), (132, 0), (135, 0)…, (50, 39, [(1948, 0), (105, 0)]), (50, 63, [(1903, 1), (1425, 0), (1590, 0…, (50, -44, [(1486, 0), (1960, 0), (108, 0…, (40, 67, [(1552, 0)]), (50, 46, [(1617, 0), (85, 0), (139, 0), …, (50, 24, [(1622, 0), (128, 0), (113, 0),…, (50, -33, [(803, 0), (88, 0)]), (50, -28, [(2099, 0), (96, 0), (132, 0),…, (50, 6, [(1764, 0), (113, 0), (82, 0), (…, (50, -14, [(1823, 0), (1512, 0), (134, 0…, (50, -5, [(1744, 1), (107, 0), (108, 0)]…, (40, 28, [(1666, 1)]), (50, 60, [(1873, 1), (145, 0)]), (50, 17, [(1932, 1), (132, 0)]), (50, -16, [(565, 1), (98, 0), (96, 0), (…, (50, -15, [(1503, 1), (98, 0)]), (50, 34, [(1175, 3)]), (50, 24, [(1361, 1), (138, 0), (87, 0), …
Jeffcoat, Jodie, 2785, (50, -41, [(1875, 0), (1473, 0), (1993, …, (50, -20, [(601, 0), (1139, 0), (143, 0)…, (50, -46, [(1892, 0), (121, 0)]), (50, 24, [(1632, 0), (2146, 0), (2037, 0…, (40, 19, [(1622, 0), (81, 0), (89, 0)]), (50, 48, [(1705, 0), (2089, 0), (1979, 0…, (50, -2, [(2056, 1), (2097, 0), (133, 0)…, (50, -35, [(1745, 0), (149, 0)]), (50, 47, [(1818, 0), (1907, 0), (141, 0)…, (50, 59, [(2121, 0), (1742, 0), (147, 0)…, (50, 70, [(889, 0)]), (50, 52, [(1567, 0), (1822, 0), (114, 0)…, (50, -48, [(1699, 1), (83, 0), (110, 0),…, (50, -23, [(1754, 0), (1613, 0), (116, 0…, (50, -16, [(1770, 0), (82, 0), (127, 0),…, (40, -43, [(1840, 1), (120, 0)]), (50, 67, [(2002, 0), (94, 0), (124, 0), …, (40, -40, [(2057, 3), (143, 0), (112, 0)…, (50, -15, [(822, 0), (135, 0), (93, 0)]), (50, -17, [(1904, 0), (114, 0)]), (40, -38, [(1700, 1), (131, 0), (138, 0)…, (50, 71, [(1390, 2), (95, 0), (138, 0)])
Jefferis, Julissa, 6319, (40, 4, [(1263, 0), (129, 0), (98, 0)]), (50, 5, [(597, 1), (751, 0), (680, 0), (…, (50, -2, [(1234, 0), (115, 0), (142, 0),…, (40, 66, [(1382, 0), (940, 0), (1612, 0)…, (50, -34, [(1837, 0), (144, 0), (117, 0)…, (40, 19, [(1126, 0), (113, 0), (105, 0),…, (50, 62, [(1698, 1), (97, 0), (98, 0), (…, (40, 66, [(1089, 0), (139, 0), (117, 0),…, (50, 18, [(1430, 3), (121, 0), (115, 0),…, (50, 23, [(1144, 0), (128, 0), (130, 0),…, (50, -3, [(274, 0), (149, 0), (81, 0), (…, (50, -2, [(1848, 0)]), (50, -47, [(1483, 0), (118, 0)]), (50, 23, [(1361, 0), (1498, 0), (1998, 0…, (50, -25, [(1706, 3), (1783, 0), (102, 0…, (40, -18, [(1164, 1), (122, 0), (140, 0)…, (50, -29, [(1699, 1), (91, 0), (139, 0),…, (50, 12, [(1829, 1), (140, 0)]), (50, 3, [(1050, 0), (119, 0)]), (40, 25, [(1517, 1)]), (50, -14, [(1744, 1), (126, 0), (131, 0)…, (50, 16, [(1516, 0), (88, 0), (103, 0)])
Jeffrey, Janay, 5548, (40, -40, [(1270, 1), (107, 0), (89, 0)]…, (50, -6, [(568, 0), (140, 0)]), (30, -16, [(744, 2)]), (0, 0, []), (40, -19, [(1068, 0)]), (30, 58, [(794, 0), (676, 0), (90, 0), (…, (50, -27, [(1008, 0), (1049, 0), (947, 0…, (0, 0, []), (40, -29, [(978, 0), (84, 0), (145, 0)]), (50, -17, [(538, 0), (1250, 0), (110, 0)…, (30, -22, [(182, 0), (109, 0)]), (40, -14, [(1190, 1), (876, 0), (132, 0)…, (0, 0, []), (0, 0, []), (40, -24, [(816, 0), (1031, 0), (149, 0)…, (50, 15, [(806, 1), (120, 0)]), (30, -10, [(1087, 3), (88, 0), (120, 0),…, (0, 0, []), (30, 24, [(7, 1)]), (40, -24, [(1438, 1), (103, 0), (97, 0)]…, (50, 15, [(801, 3)]), (0, 0, [])
Jennette, Junie, 2135, (0, 0, []), (50, -7, [(867, 2), (546, 0), (115, 0), …, (50, -41, [(1804, 0), (113, 0), (128, 0)…, (50, 7, [(1583, 0), (1765, 0), (2127, 0)…, (50, 61, [(2149, 0), (144, 0), (148, 0),…, (50, -32, [(1966, 0), (1654, 0), (1929, …, (40, -14, [(1870, 0), (2003, 0), (91, 0)…, (50, -19, [(1945, 0), (869, 0), (120, 0)…, (50, -34, [(1941, 0), (143, 0), (126, 0)…, (40, 2, [(1745, 0), (145, 0), (124, 0), …, (50, 71, [(571, 0), (126, 0), (94, 0), (…, (50, 60, [(2003, 0), (93, 0)]), (50, -33, [(2120, 0), (84, 0), (122, 0),…, (50, 43, [(1878, 0), (1897, 0), (146, 0)…, (50, -8, [(1940, 0), (1968, 0), (110, 0)…, (50, -7, [(2041, 3), (104, 0)]), (50, -30, [(1956, 1), (104, 0), (102, 0)…, (0, 0, []), (50, -9, [(589, 0), (111, 0), (145, 0), …, (50, 60, [(1621, 0), (104, 0), (148, 0)]…, (50, 52, [(1668, 1), (121, 0)]), (50, 7, [(1602, 1), (138, 0)])
Jorstad, Jeanice, 1418, (0, 0, []), (30, 71, [(729, 0), (102, 0), (112, 0), …, (0, 0, []), (40, -46, [(1206, 0), (139, 0), (115, 0)…, (0, 0, []), (30, -32, [(1500, 2), (1424, 0), (109, 0…, (0, 0, []), (50, -36, [(902, 0), (117, 0), (133, 0)]…, (40, -20, [(1546, 0), (111, 0), (135, 0)…, (0, 0, []), (50, 70, [(570, 0), (94, 0)]), (50, 25, [(1467, 0), (93, 0), (148, 0), …, (50, 67, [(1384, 0), (145, 0), (99, 0), …, (40, 1, [(1374, 3), (80, 0), (108, 0), (…, (40, -45, [(1693, 1)]), (40, -20, [(1518, 1), (109, 0), (134, 0)…, (40, 49, [(1485, 1), (125, 0), (146, 0)]…, (40, -1, [(2140, 1), (102, 0), (91, 0)]), (40, 10, [(534, 0), (149, 0)]), (50, 27, [(1566, 1), (108, 0), (140, 0)]…, (30, 51, [(1578, 3), (150, 0), (114, 0)]…, (40, -41, [(1395, 0), (141, 0)])
Jowett, Joan, 4362, (50, -35, [(1902, 0), (106, 0), (107, 0)…, (50, -44, [(603, 0), (125, 0), (89, 0), …, (50, -31, [(1506, 1)]), (50, -39, [(1862, 0), (134, 0), (104, 0)…, (50, -3, [(1588, 0), (97, 0), (147, 0)]), (50, -35, [(1663, 0), (96, 0), (105, 0),…, (50, -27, [(1622, 0), (91, 0)]), (50, -43, [(1018, 0), (123, 0), (138, 0)…, (50, -44, [(1822, 0), (1164, 0), (126, 0…, (50, -8, [(1100, 1), (114, 0), (100, 0)]…, (40, -11, [(717, 0), (105, 0), (145, 0)]…, (50, -48, [(1326, 0), (128, 0), (112, 0)…, (50, -17, [(1777, 2), (111, 0), (131, 0)…, (50, -21, [(1515, 1), (1196, 0), (1429, …, (50, -28, [(1205, 0), (2162, 0), (109, 0…, (40, -12, [(1262, 0), (140, 0), (122, 0)…, (50, -25, [(1257, 1), (125, 0)]), (50, -7, [(1547, 3), (131, 0)]), (50, -10, [(289, 0), (140, 0), (145, 0),…, (50, -40, [(1301, 3), (120, 0), (106, 0)…, (50, -31, [(1206, 0)]), (40, -20, [(1526, 1), (91, 0), (82, 0), …
Jump, Jeanie, 1799, (50, -25, [(2094, 0), (1430, 0), (117, 0…, (50, -13, [(490, 0), (108, 0), (138, 0),…, (40, -47, [(1843, 0), (126, 0), (99, 0)]…, (50, -3, [(1989, 0), (1937, 0), (102, 0)…, (50, -25, [(2197, 1), (128, 0)]), (50, -41, [(1858, 0), (143, 0), (101, 0)…, (50, -22, [(1964, 3), (131, 0), (125, 0)…, (40, -34, [(1792, 1), (105, 0), (141, 0)…, (40, -45, [(1950, 1), (102, 0), (99, 0),…, (0, 0, []), (0, 0, []), (50, -3, [(1921, 0), (145, 0)]), (50, -4, [(2013, 1), (143, 0), (98, 0), …, (50, -27, [(1934, 1), (1350, 0), (98, 0)…, (40, -35, [(1810, 0), (92, 0), (147, 0)]…, (0, 0, []), (50, -25, [(1859, 1)]), (50, -44, [(2150, 1), (121, 0)]), (50, -46, [(747, 0), (95, 0)]), (50, -16, [(1979, 1), (82, 0), (146, 0)]…, (50, -34, [(1898, 1), (105, 0)]), (50, -24, [(1798, 1), (96, 0), (87, 0)])
Jung, Junko, 7415, (50, -22, [(2002, 0), (137, 0), (84, 0),…, (50, -44, [(574, 0), (125, 0), (97, 0)]), (40, -26, [(1806, 0), (93, 0), (138, 0),…, (50, -33, [(1814, 0), (1586, 0), (119, 0…, (50, -44, [(1602, 0), (120, 0), (97, 0),…, (50, -2, [(1510, 1), (1611, 0), (1840, 0…, (50, -15, [(2172, 0), (2138, 0), (95, 0)…, (40, -31, [(1710, 0), (541, 0), (139, 0)…, (50, -9, [(1873, 0), (100, 0), (88, 0), …, (50, -22, [(1418, 0), (113, 0), (117, 0)…, (50, -4, [(644, 2), (146, 0)]), (50, -22, [(1765, 0), (1592, 0), (94, 0)…, (40, -15, [(1617, 0), (1873, 0), (129, 0…, (50, -1, [(1814, 0), (87, 0), (87, 0), (…, (50, -29, [(1675, 0), (133, 0), (124, 0)…, (50, -47, [(1820, 1), (84, 0)]), (40, -33, [(1648, 0), (98, 0), (133, 0),…, (50, -45, [(1999, 1), (113, 0)]), (50, -17, [(915, 0), (125, 0)]), (50, -37, [(1797, 0), (117, 0), (119, 0)…, (50, -20, [(1422, 1), (125, 0)]), (50, -35, [(1813, 0)])
Keifer, Kasandra, 8510, (50, -21, [(1111, 1), (972, 0), (86, 0),…, (40, -34, [(478, 0), (95, 0)]), (40, -21, [(876, 0), (101, 0)]), (40, -5, [(939, 0), (981, 0), (113, 0)]), (40, -27, [(1151, 1)]), (30, -22, [(350, 1), (698, 0), (133, 0)]…, (50, -9, [(989, 2), (892, 0), (95, 0)]), (40, -19, [(744, 2), (81, 0), (110, 0), …, (50, -37, [(819, 0), (130, 0)]), (50, -47, [(727, 0), (139, 0), (104, 0)]…, (40, -12, [(407, 0), (149, 0), (122, 0)]…, (50, -34, [(1061, 0)]), (40, -46, [(913, 0), (124, 0), (89, 0)]), (50, -41, [(1129, 0)]), (40, -18, [(1430, 1), (90, 0), (105, 0),…, (40, -48, [(544, 1), (123, 0)]), (30, -13, [(894, 1), (122, 0), (102, 0),…, (40, -41, [(1187, 1)]), (50, -15, [(427, 0)]), (40, -25, [(639, 1)]), (40, -2, [(985, 1)]), (40, -4, [(761, 1), (121, 0), (115, 0), …
Kinloch, Kristal, 4534, (50, 26, [(710, 0), (693, 0), (695, 0), …, (50, -23, [(374, 0), (126, 0)]), (40, 10, [(739, 0), (139, 0)]), (50, -42, [(1093, 0), (608, 0), (754, 0)…, (40, -31, [(941, 0), (84, 0), (140, 0)]), (40, -19, [(1007, 0), (711, 0), (368, 0)…, (40, -17, [(679, 0), (912, 0), (84, 0), …, (40, -16, [(584, 0), (463, 0), (95, 0), …, (30, -5, [(713, 0), (148, 0)]), (40, -47, [(887, 0), (138, 0), (97, 0)]), (30, -42, [(137, 0), (134, 0)]), (40, -10, [(523, 1), (741, 0), (87, 0), …, (30, -1, [(617, 1), (122, 0)]), (40, -24, [(1016, 0), (706, 0), (530, 0)…, (50, -2, [(695, 0), (961, 0), (1033, 0),…, (40, 18, [(659, 1)]), (40, 2, [(1019, 0), (94, 0), (141, 0), (…, (50, -36, [(1064, 0), (139, 0), (137, 0)…, (40, -42, [(236, 0)]), (40, 55, [(508, 1), (100, 0), (125, 0)]), (40, 11, [(592, 0)]), (30, 53, [(880, 1)])
Kinnan, Karyl, 5217, (50, -38, [(539, 0), (134, 0)]), (50, -48, [(37, 0), (109, 0)]), (50, -44, [(797, 0), (121, 0)]), (50, -16, [(769, 1), (818, 0), (96, 0)]), (50, -14, [(726, 0), (84, 0)]), (50, 46, [(676, 0)]), (50, -8, [(1019, 0), (113, 0), (116, 0),…, (40, -25, [(779, 0), (143, 0), (106, 0),…, (50, -9, [(744, 3)]), (50, -7, [(1261, 0), (95, 0), (112, 0), …, (50, -3, [(436, 0), (139, 0), (120, 0), …, (50, -44, [(653, 0), (136, 0), (135, 0)]…, (50, 71, [(728, 1), (859, 0), (109, 0), …, (50, -31, [(818, 0), (633, 0), (531, 0)]…, (40, -29, [(451, 0), (137, 0), (86, 0), …, (50, -8, [(625, 1), (113, 0), (91, 0)]), (50, -34, [(617, 1), (119, 0), (92, 0), …, (50, -42, [(850, 1)]), (40, -8, [(235, 1)]), (40, -15, [(692, 1), (113, 0), (96, 0), …, (50, -13, [(511, 1)]), (40, -39, [(531, 3), (119, 0), (144, 0),…
Knighten, Krystina, 4532, (40, -26, [(1154, 0), (1118, 0), (124, 0…, (50, -41, [(459, 0), (673, 0)]), (50, -41, [(1538, 1), (110, 0), (133, 0)…, (40, -16, [(1417, 1)]), (40, -47, [(1315, 1), (140, 0), (116, 0)…, (40, -17, [(1202, 0), (768, 0), (97, 0),…, (40, -48, [(1561, 0), (128, 0), (148, 0)…, (40, -38, [(1172, 0), (133, 0), (122, 0)…, (50, -39, [(1255, 0), (112, 0), (126, 0)…, (40, -23, [(1161, 0), (133, 0), (124, 0)…, (30, -42, [(304, 0)]), (50, -37, [(1162, 0), (107, 0), (150, 0)…, (50, -39, [(902, 0), (117, 0), (133, 0),…, (40, -35, [(1189, 0), (1178, 0), (997, 0…, (30, -33, [(987, 1), (1483, 0), (95, 0)]…, (40, -42, [(1347, 0), (111, 0), (118, 0)…, (40, -11, [(1136, 3), (145, 0), (134, 0)…, (40, -6, [(1186, 3)]), (30, -41, [(210, 0), (119, 0)]), (50, -19, [(1136, 2), (136, 0)]), (50, -34, [(1152, 2)]), (50, -6, [(862, 1)])
Koger, Kris, 1133, (50, 48, [(3098, 0), (128, 0), (115, 0),…, (50, -39, [(1054, 0), (737, 0), (842, 0)…, (50, -22, [(2996, 1), (114, 0), (119, 0)…, (50, -14, [(2756, 0), (113, 0), (80, 0),…, (50, 68, [(3241, 0), (97, 0), (114, 0), …, (40, -28, [(3133, 0), (142, 0), (143, 0)…, (50, -46, [(2827, 0), (92, 0), (121, 0),…, (50, -43, [(2665, 0), (84, 0), (83, 0), …, (50, -9, [(3148, 0), (92, 0), (83, 0), (…, (50, -14, [(2667, 0), (103, 0), (123, 0)…, (50, 26, [(1264, 0), (116, 0), (109, 0),…, (50, -43, [(3081, 0), (85, 0), (123, 0),…, (50, -2, [(2968, 0), (101, 0), (96, 0), …, (40, 62, [(3331, 0), (2431, 0), (3275, 0…, (50, -27, [(2612, 0), (3296, 0), (86, 0)…, (50, -12, [(2566, 1), (91, 0), (96, 0), …, (50, -34, [(3033, 0), (92, 0), (94, 0), …, (50, 45, [(3266, 1), (133, 0), (113, 0)]…, (50, -26, [(963, 0), (138, 0), (119, 0)]…, (50, -1, [(2907, 1), (124, 0), (119, 0),…, (50, -28, [(2813, 0), (129, 0), (95, 0)]…, (50, -1, [(2999, 0), (144, 0)])
Korn, Kimbery, 1907, (50, 6, [(880, 0), (815, 0), (143, 0), (…, (40, 27, [(416, 0), (411, 0), (146, 0), …, (40, 15, [(736, 0), (123, 0)]), (50, 27, [(775, 0), (111, 0), (136, 0)]), (40, 2, [(1129, 0)]), (50, 67, [(844, 0), (872, 0), (820, 0), …, (30, 64, [(990, 0), (1199, 0), (902, 0)]…, (50, 55, [(998, 0), (92, 0), (138, 0), (…, (0, 0, []), (0, 0, []), (40, 26, [(79, 1), (106, 0)]), (30, 63, [(875, 0), (968, 0), (90, 0)]), (40, 3, [(1164, 1), (865, 0), (82, 0)]), (40, 28, [(502, 0), (123, 0)]), (30, 52, [(1121, 0), (744, 0), (1021, 0)…, (40, 70, [(964, 0), (88, 0)]), (40, 54, [(682, 0), (89, 0)]), (40, 10, [(874, 0)]), (40, 44, [(108, 0), (97, 0), (145, 0), (…, (30, 45, [(690, 0)]), (50, 48, [(969, 0)]), (50, 67, [(742, 0)])
Krzeminski, Kisha, 8921, (0, 0, []), (50, -19, [(689, 0), (146, 0), (81, 0), …, (50, -29, [(1973, 3), (90, 0), (91, 0), …, (50, -44, [(2101, 0), (1925, 0), (127, 0…, (40, -32, [(1915, 0), (91, 0), (109, 0)]…, (50, -4, [(1899, 1), (1895, 0), (116, 0)…, (50, -43, [(2134, 3), (2289, 0), (94, 0)…, (0, 0, []), (50, -37, [(2084, 1), (87, 0), (135, 0),…, (40, -21, [(1723, 0), (90, 0), (115, 0),…, (50, -7, [(969, 1)]), (50, -5, [(1781, 0), (144, 0), (99, 0)]), (50, -44, [(2203, 0), (97, 0), (103, 0)]…, (50, -1, [(1913, 0), (121, 0), (101, 0),…, (40, -16, [(2402, 1), (121, 0), (87, 0),…, (50, -13, [(2047, 1), (112, 0), (101, 0)…, (50, -20, [(1991, 2), (103, 0), (145, 0)…, (50, -26, [(2482, 2), (99, 0)]), (50, -11, [(495, 0), (139, 0)]), (50, -47, [(1709, 2), (102, 0), (93, 0)]…, (40, -12, [(1718, 1), (107, 0)]), (50, -2, [(1897, 1), (134, 0)])
Labarre, Lesli, 7920, (50, -3, [(1499, 1), (127, 0)]), (50, -28, [(360, 0), (93, 0), (100, 0)]), (50, -33, [(1507, 0), (143, 0), (142, 0)…, (50, -21, [(1390, 0), (1365, 0), (89, 0)…, (40, -26, [(1456, 0), (115, 0), (82, 0)]…, (50, -36, [(1203, 0), (138, 0), (80, 0),…, (50, -2, [(1406, 0), (148, 0), (138, 0)]…, (50, -46, [(1075, 0), (538, 0), (100, 0)…, (50, -22, [(1563, 0), (117, 0), (135, 0)…, (50, -28, [(1085, 0), (148, 0), (132, 0)…, (50, -20, [(549, 0), (147, 0), (82, 0)]), (50, -8, [(1586, 0), (139, 0), (91, 0)]), (50, -39, [(1738, 1), (99, 0), (140, 0),…, (40, -19, [(1683, 2), (1154, 0), (92, 0)…, (50, -32, [(1501, 0), (116, 0), (124, 0)…, (50, -6, [(1078, 1), (129, 0)]), (40, -34, [(1439, 2), (94, 0), (129, 0),…, (50, -48, [(1853, 2), (120, 0), (132, 0)…, (50, -46, [(711, 0), (109, 0)]), (50, -4, [(1498, 0)]), (40, -25, [(1168, 1)]), (40, -32, [(1346, 2)])
Lao, Leopoldo, 2315, (0, 0, []), (0, 0, []), (40, -32, [(978, 0), (234, 0), (131, 0)]…, (40, -3, [(551, 0), (106, 0)]), (0, 0, []), (40, -21, [(358, 0), (634, 0), (86, 0), …, (40, 64, [(801, 0), (1012, 0), (861, 0),…, (50, 57, [(764, 0), (134, 0)]), (40, 57, [(682, 0), (292, 0), (148, 0), …, (40, 31, [(684, 1), (565, 0)]), (40, 46, [(202, 1)]), (50, -33, [(681, 1), (114, 0)]), (0, 0, []), (40, 62, [(887, 0), (909, 0), (97, 0)]), (30, -1, [(649, 1), (387, 0), (93, 0), (…, (40, -32, [(770, 0), (86, 0), (138, 0)]), (40, 10, [(720, 1), (95, 0)]), (40, 6, [(745, 0), (110, 0)]), (50, -15, [(459, 0), (142, 0), (141, 0),…, (40, -29, [(408, 1), (131, 0), (137, 0)]…, (30, -13, [(754, 3), (124, 0)]), (40, -40, [(718, 2), (137, 0), (118, 0)]…
Lavoie, Lesli, 5003, (40, -27, [(842, 0)]), (50, -3, [(243, 0), (541, 0), (121, 0)]), (30, 19, [(540, 1), (94, 0), (121, 0), (…, (30, -29, [(406, 0), (517, 0), (863, 0),…, (40, -14, [(443, 0), (124, 0)]), (50, -13, [(827, 0), (728, 0), (459, 0),…, (40, -14, [(637, 0), (441, 0)]), (50, 1, [(114, 0), (206, 0), (97, 0)]), (40, -15, [(641, 0), (133, 0)]), (40, -19, [(404, 0)]), (40, -28, [(187, 0), (142, 0), (129, 0)]…, (50, -44, [(607, 0), (416, 0)]), (40, 70, [(695, 0), (127, 0), (100, 0), …, (30, 5, [(534, 0), (574, 0), (701, 0)]), (30, -29, [(635, 0)]), (50, -20, [(657, 2), (129, 0), (145, 0)]…, (0, 0, []), (40, -1, [(646, 0), (136, 0), (139, 0)]), (40, -20, [(98, 0), (120, 0)]), (50, -1, [(258, 3)]), (40, -32, [(964, 1), (97, 0), (126, 0)]), (30, -3, [(471, 0), (134, 0)])
Litman, Lesli, 2729, (50, -15, [(1686, 1), (105, 0), (127, 0)…, (40, -28, [(546, 0), (410, 0), (821, 0),…, (50, -16, [(1623, 0), (83, 0), (136, 0)]…, (50, -3, [(1972, 0), (105, 0), (89, 0), …, (50, -48, [(1686, 0), (101, 0), (108, 0)…, (40, -11, [(1757, 0), (89, 0), (150, 0),…, (50, -9, [(1645, 0), (102, 0), (86, 0)]), (50, -18, [(1459, 0), (134, 0), (95, 0)]…, (50, -44, [(1842, 0), (135, 0), (84, 0),…, (50, -16, [(2021, 0), (105, 0), (90, 0),…, (50, -33, [(574, 0), (121, 0), (149, 0),…, (50, -47, [(2001, 0), (96, 0), (111, 0),…, (50, -15, [(1669, 0), (120, 0), (127, 0)…, (50, -32, [(1257, 1), (1499, 0), (2257, …, (50, -26, [(1448, 0), (131, 0)]), (50, -14, [(1693, 1), (121, 0), (118, 0)…, (50, -1, [(1451, 0), (82, 0), (124, 0), …, (50, -22, [(1725, 0), (97, 0)]), (50, -9, [(633, 0), (134, 0), (147, 0), …, (50, -47, [(1871, 1), (125, 0), (113, 0)…, (50, -20, [(1530, 0)]), (50, -39, [(1814, 2), (96, 0)])
... 40 more rows
